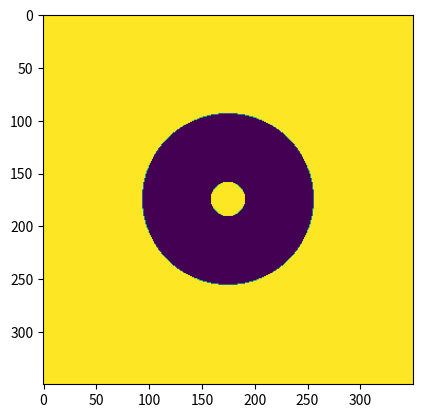

Python code for this plot:
# -*- coding: utf-8 -*-

'''
Aperture/pupil utility functions for pyZELDA
'''

import numpy as np
import collections


def coordinates(dim, size, diameter=False, strict=False, center=(), cpix=False, normalized=True, outside=np.nan, polar=True):
    '''
    Returns rho,theta coordinates defining a circular aperture
    
    Parameters
    ----------
    dim : int
        Size of the output array
    
    size : int
        Size of the disk, representing either the radius (default) or the diameter
    
    diameter : bool, optional
        Specify if input size is the diameter. Default is 'False'
    
    strict : bool optional
        If set to Trye, size must be strictly less than (<), instead of less
        or equal (<=). Default is 'False'
    
    center : sequence, optional
        Specify the center of the disc. Default is '()', i.e. the center of the array
    
    cpix : bool optional
        If set to True, the disc is centered on pixel at position (dim//2,dim//2).
        Default is 'False', i.e. the disc is centered between 4 pixels
    
    normalized : bool optional
        Determines if the rho coordinates are normalized to 1. Default is True
    
    outside : float, optional
        Value used to fill the array outside of the aperture. Default is np.nan
    
    polar : bool, optional
        Return polar coordinates. Default is True
    
    Returns
    -------
    rho, theta : arrays
        Arrays containing the rho and theta coordinates of the aperture
    '''
    
    if (diameter is True):
        rad = size/2
    else:
        rad = size

    if (len(center) == 0):
        if (cpix is False):
            cx = (dim-1) / 2
            cy = (dim-1) / 2
        else:
            cx = dim // 2
            cy = dim // 2
    elif (len(center) == 2):
        cx = center[0]
        cy = center[1]
    else:
        raise ValueError('Error, you must pass 2 values for center')
        return None

    x = np.arange(dim, dtype=np.float64) - cx
    y = np.arange(dim, dtype=np.float64) - cy
    xx, yy = np.meshgrid(x, y)
    
    rho = np.sqrt(xx**2 + yy**2)
    theta = np.arctan2(yy, xx)
    
    if (strict is True):
        msk = (rho < rad)
    else:
        msk = (rho <= rad)

    xx[np.logical_not(msk)] = outside
    yy[np.logical_not(msk)] = outside
    rho[np.logical_not(msk)] = outside
    theta[np.logical_not(msk)] = outside

    if (normalized is True):
        xx  = xx / rad
        yy  = yy / rad
        rho = rho / rad

    if (polar is True):
        return rho, theta
    else:
        return xx, yy
    

def disc_obstructed(dim, size, obs, **kwargs):
    '''
    Create a numerical array containing a disc with central obstruction
    
    Parameters
    ----------
    dim : int
        Size of the output array
    
    size : int
        Size of the disk, representing either the radius (default) or the diameter
    
    obs : float
        Fractional size occupied by the central obstruction
    
    All other parameters are the same as for the disc() function and are described there.
    
    Returns
    -------
    disc : array
        An array containing a disc with central obstruction
    '''

    if (obs < 0) or (obs > 1):
        raise ValueError('obs value must be within [0,1]')
        return None
        
    ap_out = disc(dim, size, **kwargs)
    ap_in = disc(dim, size*obs, **kwargs)

    return ap_out - ap_in


def disc(dim, size, diameter=False, strict=False, center=(), cpix=False, invert=False, mask=False):
    '''
    Create a numerical array containing a disc.
    
    Parameters
    ----------
    dim : int
        Size of the output array
    
    size : int
        Size of the disk, representing either the radius (default) or the diameter
    
    diameter : bool, optional
        Specify if input size is the diameter. Default is 'False'
    
    strict : bool optional
        If set to Trye, size must be strictly less than (<), instead of less
        or equal (<=). Default is 'False'
    
    center : sequence, optional
        Specify the center of the disc. Default is '()', i.e. the center of the array
    
    cpix : bool optional
        If set to True, the disc is centered on pixel at position (dim//2,dim//2).
        Default is 'False', i.e. the disc is centered between 4 pixels
    
    invert : bool, optinal
        Specify if the disc must be inverted. Default is 'False'
    
    mask : bool, optional
        Specify if return value is a masked array or a numerical array. Default
        is 'False'
        
    Returns
    -------
    disc : array
        An array containing a disc with the specified parameters
    '''
    
    if (diameter is True):
        rad = size/2
    else:
        rad = size

    if (len(center) == 0):
        if (cpix is False):
            cx = (dim-1) / 2
            cy = (dim-1) / 2
        else:
            cx = dim // 2
            cy = dim // 2
    elif (len(center) == 2):
        cx = center[0]
        cy = center[1]
    else:
        raise ValueError('Error, you must pass 2 values for center')
        return None

    x = np.arange(dim, dtype=np.float64) - cx
    y = np.arange(dim, dtype=np.float64) - cy
    xx, yy = np.meshgrid(x, y)
    
    rr = np.sqrt(xx**2 + yy**2)

    if (strict is True):
        msk = (rr < rad)
    else:
        msk = (rr <= rad)
    
    if (invert is True):
        msk = np.logical_not(msk)

    if (mask is True):
        return msk
    else:
        d = np.zeros((dim, dim))
        d[msk] = 1
    
    return d


def sphere_pupil_internal(dim, diameter, dead_actuator_diameter=0.025):
    '''
    SPHERE internal pupil with dead actuators mask

    Parameters
    ----------
    dim : int
        Size of the output array
    
    diameter : int
        Diameter the disk

    dead_actuator_diameter : float
        Size of the dead actuators mask, in fraction of the pupil diameter

    Returns
    -------
    pup : array
        An array containing a disc with the specified parameters
    '''
    pup = disc_obstructed(dim, diameter, 0.14, diameter=True, strict=False, cpix=True)

    # dead actuators    
    xarr = np.array([ 0.1534,  -0.0984, -0.1963,  0.2766,  0.3297])
    yarr = np.array([-0.0768,  -0.1240, -0.3542, -0.2799, -0.2799])
    for i in range(len(xarr)):
        cx = xarr[i] * diameter + diameter/2
        cy = yarr[i] * diameter + diameter/2
        
        dead = disc(dim, dead_actuator_diameter*diameter, center=(cx, cy), invert=True)

        pup *= dead

    return pup


if __name__ == "__main__":
    import matplotlib.pyplot as plt

    dim  = 350
    diam = 81
    obs  = 0.2
    
    d1 = disc_obstructed(dim, diam, obs, cpix=False, center=(), strict=True, invert=True)
    
    r, t = coordinates(dim, diam, cpix=False, strict=False, center=(100, 111))

    plt.clf()
    plt.imshow(d1)

    # plt.clf()
    # plt.imshow(sphere_pupil_internal(384, 384))
